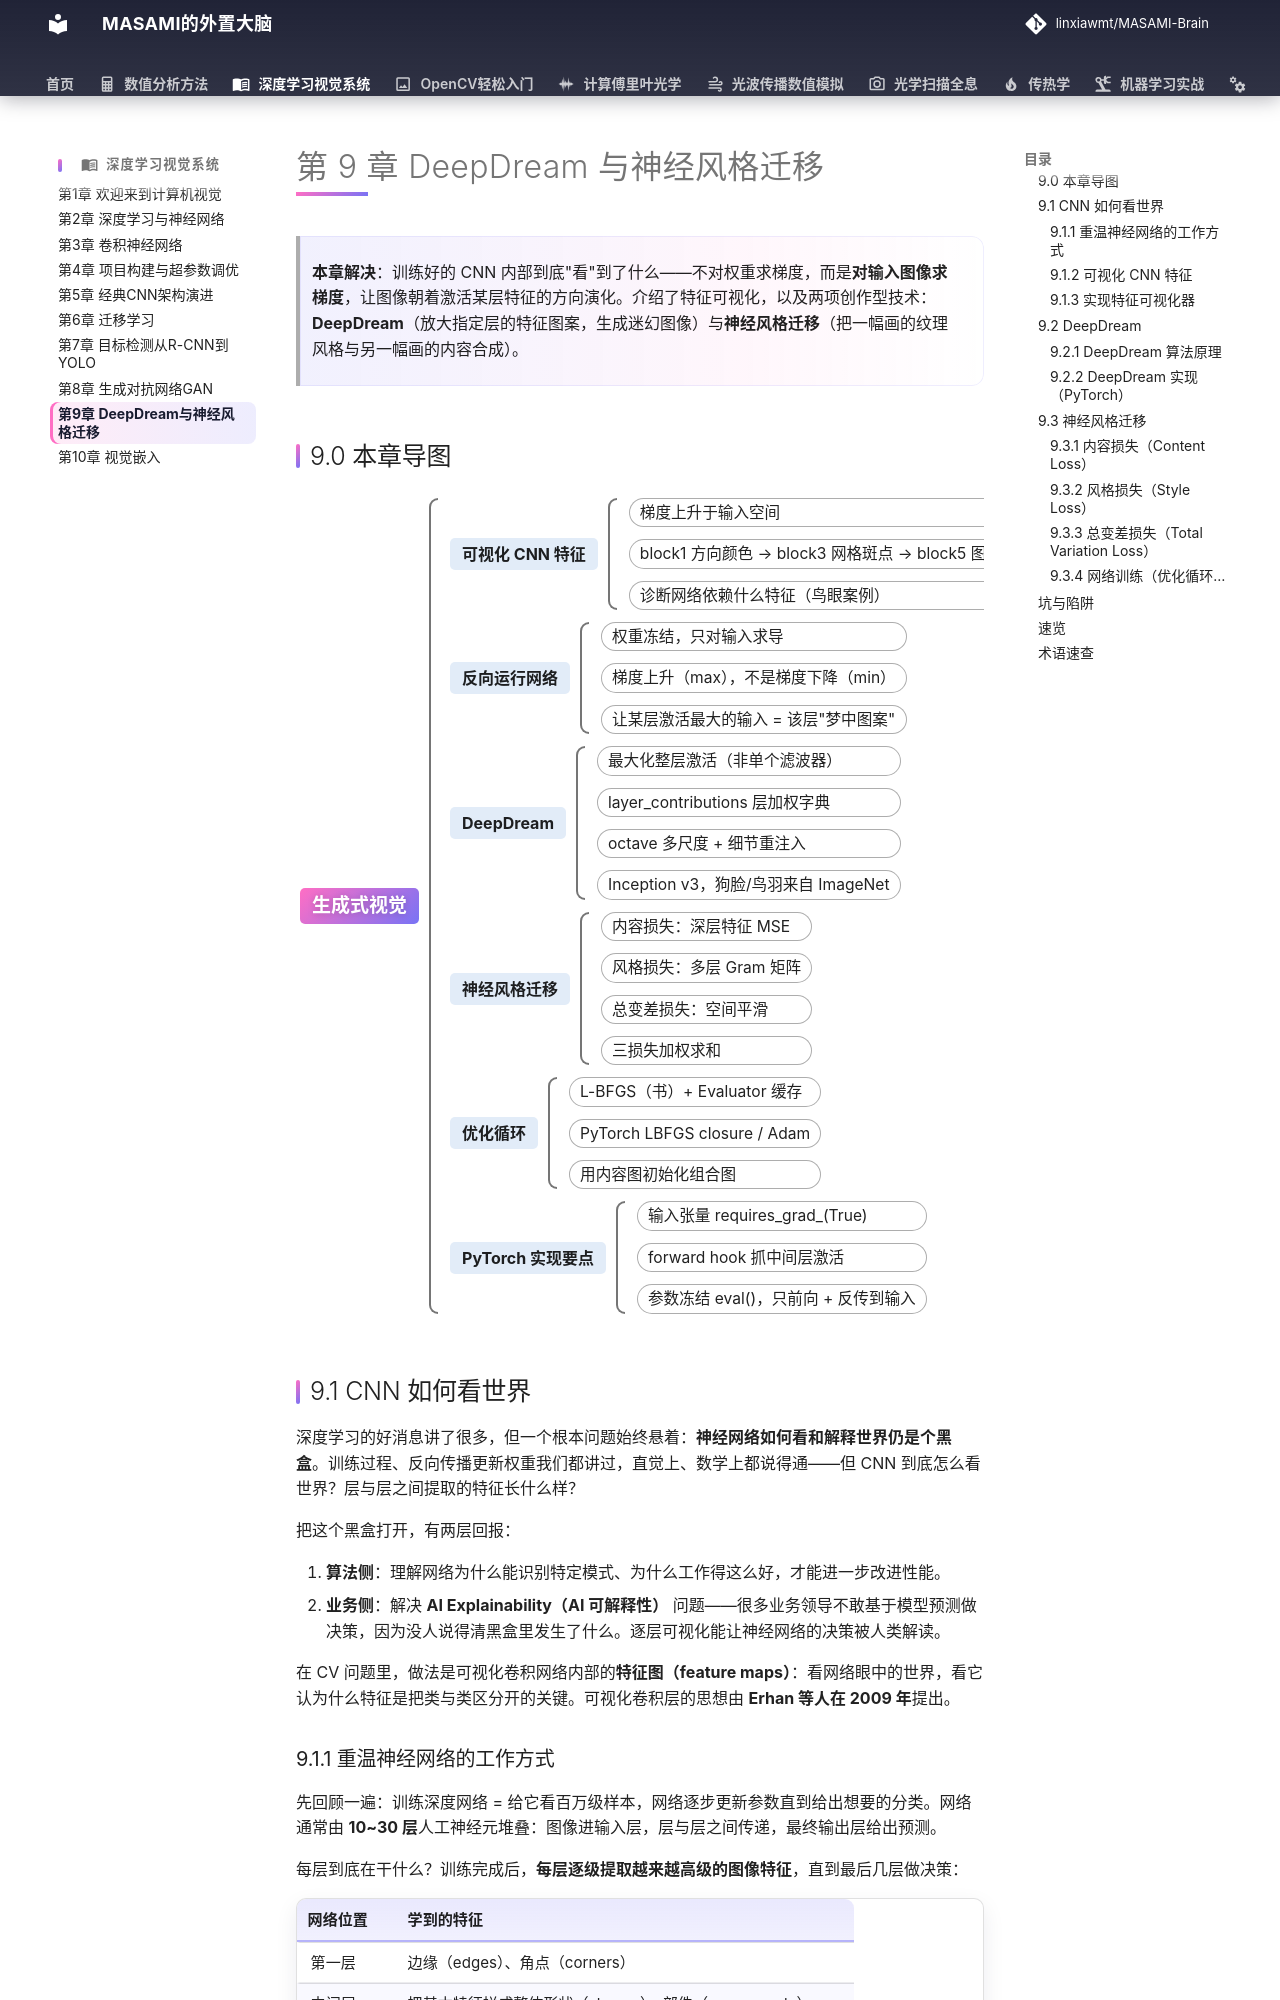

repository: linxiawmt/MASAMI-Brain · page: 深度学习视觉系统/ch09/index.html · generator: mkdocs

# 第 9 章 DeepDream 与神经风格迁移

> **本章解决**：训练好的 CNN 内部到底"看"到了什么——不对权重求梯度，而是**对输入图像求梯度**，让图像朝着激活某层特征的方向演化。介绍了特征可视化，以及两项创作型技术：**DeepDream**（放大指定层的特征图案，生成迷幻图像）与**神经风格迁移**（把一幅画的纹理风格与另一幅画的内容合成）。

## 9.0 本章导图

<div class="brtree">
  <div class="brrow">
    <span class="brlabel root">生成式视觉</span>
    <span class="brace"></span>
    <div class="brkids">
      <div class="brrow">
        <span class="brlabel">可视化 CNN 特征</span>
        <span class="brace"></span>
        <div class="brkids">
          <span class="brleaf">梯度上升于输入空间</span>
          <span class="brleaf">block1 方向颜色 → block3 网格斑点 → block5 图案中的图案</span>
          <span class="brleaf">诊断网络依赖什么特征（鸟眼案例）</span>
        </div>
      </div>
      <div class="brrow">
        <span class="brlabel">反向运行网络</span>
        <span class="brace"></span>
        <div class="brkids">
          <span class="brleaf">权重冻结，只对输入求导</span>
          <span class="brleaf">梯度上升（max），不是梯度下降（min）</span>
          <span class="brleaf">让某层激活最大的输入 = 该层"梦中图案"</span>
        </div>
      </div>
      <div class="brrow">
        <span class="brlabel">DeepDream</span>
        <span class="brace"></span>
        <div class="brkids">
          <span class="brleaf">最大化整层激活（非单个滤波器）</span>
          <span class="brleaf">layer_contributions 层加权字典</span>
          <span class="brleaf">octave 多尺度 + 细节重注入</span>
          <span class="brleaf">Inception v3，狗脸/鸟羽来自 ImageNet</span>
        </div>
      </div>
      <div class="brrow">
        <span class="brlabel">神经风格迁移</span>
        <span class="brace"></span>
        <div class="brkids">
          <span class="brleaf">内容损失：深层特征 MSE</span>
          <span class="brleaf">风格损失：多层 Gram 矩阵</span>
          <span class="brleaf">总变差损失：空间平滑</span>
          <span class="brleaf">三损失加权求和</span>
        </div>
      </div>
      <div class="brrow">
        <span class="brlabel">优化循环</span>
        <span class="brace"></span>
        <div class="brkids">
          <span class="brleaf">L-BFGS（书）+ Evaluator 缓存</span>
          <span class="brleaf">PyTorch LBFGS closure / Adam</span>
          <span class="brleaf">用内容图初始化组合图</span>
        </div>
      </div>
      <div class="brrow">
        <span class="brlabel">PyTorch 实现要点</span>
        <span class="brace"></span>
        <div class="brkids">
          <span class="brleaf">输入张量 requires_grad_(True)</span>
          <span class="brleaf">forward hook 抓中间层激活</span>
          <span class="brleaf">参数冻结 eval()，只前向 + 反传到输入</span>
        </div>
      </div>
    </div>
  </div>
</div>
